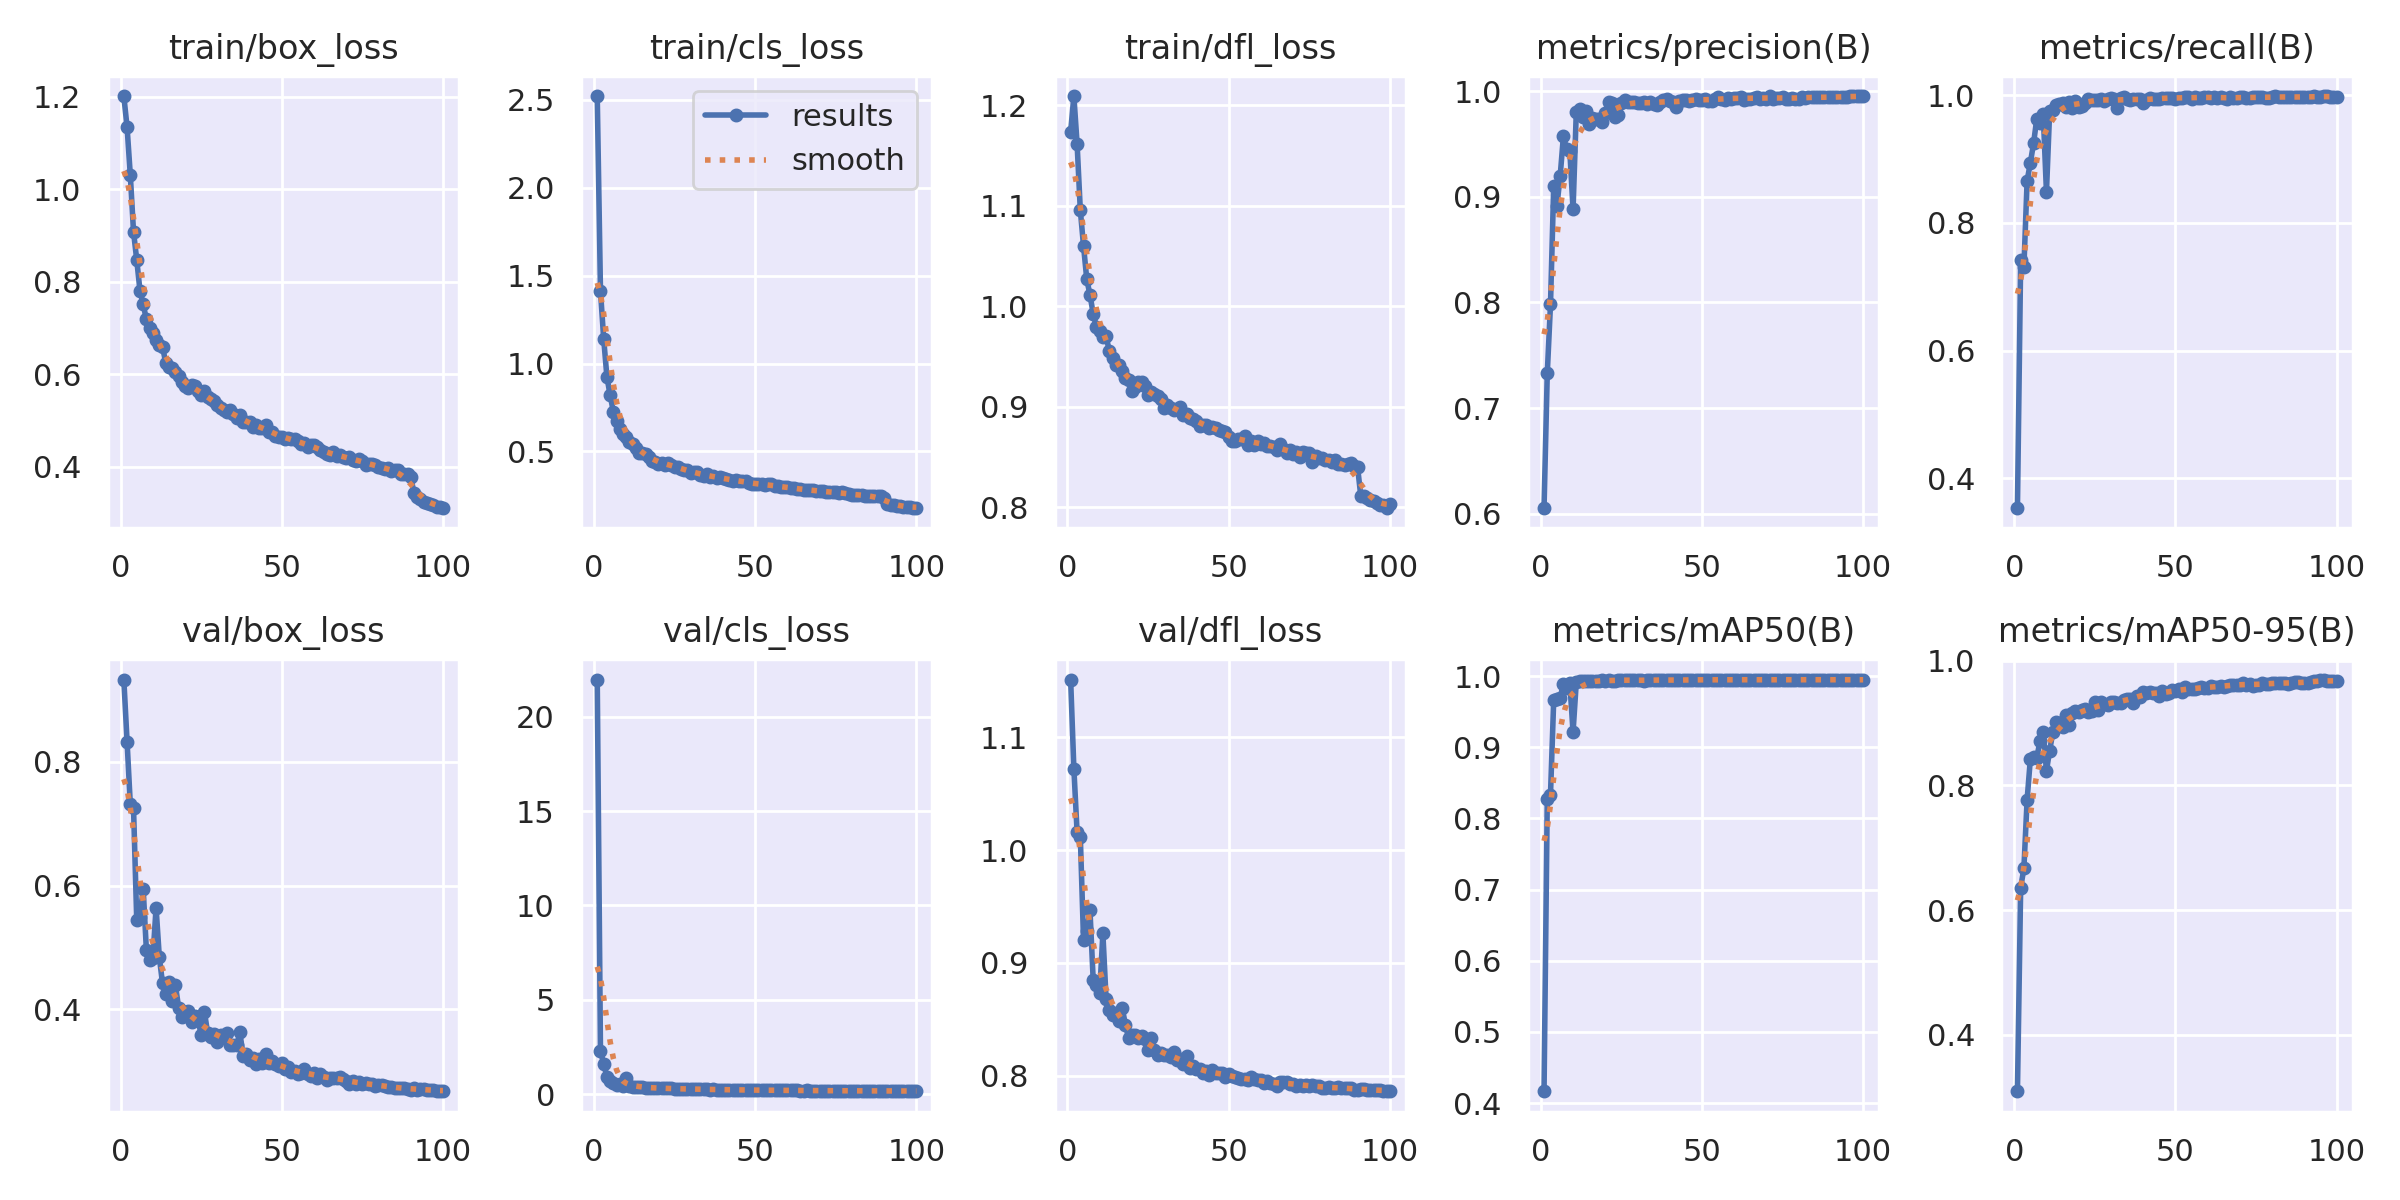

The file beside this chart, header and first rows:
epoch, time, train/box_loss, train/cls_loss, train/dfl_loss, metrics/precision(B), metrics/recall(B), metrics/mAP50(B), metrics/mAP50-95(B), val/box_loss, val/cls_loss, val/dfl_loss, lr/pg0, lr/pg1, lr/pg2
1, 142.5, 1.201, 2.52, 1.173, 0.6057, 0.3543, 0.417, 0.3095, 0.9327, 21.97, 1.151, 0.0701, 0.003322, 0.003322
2, 179.3, 1.134, 1.413, 1.209, 0.7327, 0.7413, 0.8279, 0.6359, 0.8329, 2.281, 1.072, 0.04003, 0.00659, 0.00659
3, 215.1, 1.031, 1.14, 1.161, 0.7981, 0.7305, 0.8337, 0.6667, 0.7318, 1.607, 1.016, 0.0099, 0.009791, 0.009791
4, 250.6, 0.9081, 0.9242, 1.095, 0.9101, 0.866, 0.9663, 0.777, 0.726, 0.9104, 1.012, 0.009703, 0.009703, 0.009703
5, 286.2, 0.8469, 0.8198, 1.06, 0.8918, 0.8942, 0.9686, 0.8419, 0.5445, 0.6801, 0.9203, 0.009604, 0.009604, 0.009604
6, 321.5, 0.7809, 0.7261, 1.027, 0.9196, 0.9246, 0.9695, 0.8455, 0.5498, 0.5829, 0.9284, 0.009505, 0.009505, 0.009505
7, 356.7, 0.751, 0.6723, 1.011, 0.9573, 0.9634, 0.9893, 0.8446, 0.5951, 0.4947, 0.9464, 0.009406, 0.009406, 0.009406
8, 391.9, 0.7183, 0.63, 0.9923, 0.9453, 0.9569, 0.9832, 0.8708, 0.4953, 0.5197, 0.8845, 0.009307, 0.009307, 0.009307
9, 427.2, 0.7005, 0.5969, 0.9792, 0.9432, 0.9707, 0.9906, 0.8848, 0.4804, 0.4505, 0.8803, 0.009208, 0.009208, 0.009208
10, 462.6, 0.6895, 0.5826, 0.9756, 0.8882, 0.8485, 0.9214, 0.8233, 0.483, 0.8703, 0.8731, 0.009109, 0.009109, 0.009109
11, 497.7, 0.6731, 0.5549, 0.9697, 0.9801, 0.9761, 0.9915, 0.8559, 0.5642, 0.4215, 0.926, 0.00901, 0.00901, 0.00901
12, 532.9, 0.6641, 0.5401, 0.9699, 0.983, 0.9764, 0.9925, 0.8858, 0.485, 0.3708, 0.868, 0.008911, 0.008911, 0.008911
13, 568.2, 0.6595, 0.5177, 0.9554, 0.9756, 0.9853, 0.993, 0.9023, 0.442, 0.3735, 0.8583, 0.008812, 0.008812, 0.008812
14, 603.5, 0.6242, 0.4907, 0.9479, 0.9815, 0.9863, 0.9936, 0.9005, 0.4255, 0.3551, 0.8542, 0.008713, 0.008713, 0.008713
15, 639, 0.6161, 0.4907, 0.9411, 0.9689, 0.9873, 0.9935, 0.8938, 0.4451, 0.3823, 0.8551, 0.008614, 0.008614, 0.008614
16, 674.6, 0.6135, 0.4837, 0.9417, 0.9747, 0.9814, 0.9937, 0.9125, 0.4143, 0.3352, 0.8482, 0.008515, 0.008515, 0.008515
17, 709.7, 0.6049, 0.4711, 0.9356, 0.9737, 0.9894, 0.9932, 0.8973, 0.4394, 0.3363, 0.8599, 0.008416, 0.008416, 0.008416
18, 744.4, 0.5958, 0.4483, 0.9285, 0.9743, 0.9806, 0.9929, 0.9154, 0.4028, 0.3329, 0.8452, 0.008317, 0.008317, 0.008317
19, 779.7, 0.5827, 0.439, 0.9268, 0.9706, 0.9918, 0.9941, 0.919, 0.3883, 0.3196, 0.833, 0.008218, 0.008218, 0.008218
20, 814.9, 0.5754, 0.4267, 0.9154, 0.9791, 0.9817, 0.9933, 0.9184, 0.3958, 0.3155, 0.8362, 0.008119, 0.008119, 0.008119
21, 850.4, 0.5698, 0.4365, 0.92, 0.9895, 0.9829, 0.9944, 0.9208, 0.3971, 0.3041, 0.836, 0.00802, 0.00802, 0.00802
22, 885.4, 0.5771, 0.4253, 0.924, 0.9888, 0.9876, 0.9936, 0.9222, 0.3793, 0.2952, 0.8331, 0.007921, 0.007921, 0.007921
23, 920.8, 0.5739, 0.4338, 0.9241, 0.9756, 0.9949, 0.9936, 0.9172, 0.3892, 0.3119, 0.8354, 0.007822, 0.007822, 0.007822
24, 956.3, 0.5634, 0.4259, 0.9208, 0.9774, 0.992, 0.9943, 0.9188, 0.3841, 0.2951, 0.8325, 0.007723, 0.007723, 0.007723
25, 991.7, 0.5552, 0.4102, 0.9112, 0.9895, 0.9934, 0.9947, 0.9342, 0.3585, 0.2808, 0.8228, 0.007624, 0.007624, 0.007624
26, 1027, 0.5633, 0.4099, 0.9141, 0.9914, 0.9933, 0.9947, 0.9214, 0.396, 0.274, 0.8337, 0.007525, 0.007525, 0.007525
27, 1062, 0.5508, 0.4024, 0.9131, 0.9897, 0.9935, 0.9949, 0.9339, 0.3619, 0.273, 0.823, 0.007426, 0.007426, 0.007426
28, 1097, 0.5459, 0.3974, 0.9102, 0.9895, 0.9914, 0.9941, 0.9309, 0.3554, 0.2705, 0.8185, 0.007327, 0.007327, 0.007327
29, 1133, 0.5422, 0.3944, 0.9076, 0.9902, 0.9944, 0.9947, 0.929, 0.3599, 0.266, 0.8202, 0.007228, 0.007228, 0.007228
30, 1168, 0.5329, 0.3794, 0.8986, 0.9894, 0.9951, 0.9941, 0.9341, 0.3481, 0.2751, 0.8183, 0.007129, 0.007129, 0.007129
31, 1204, 0.5272, 0.3813, 0.9018, 0.9891, 0.9944, 0.9945, 0.9333, 0.3586, 0.2597, 0.8186, 0.00703, 0.00703, 0.00703
32, 1239, 0.5237, 0.3812, 0.899, 0.9899, 0.9807, 0.9928, 0.9327, 0.3574, 0.2656, 0.8169, 0.006931, 0.006931, 0.006931
33, 1274, 0.5177, 0.3669, 0.8969, 0.9877, 0.9952, 0.9941, 0.9314, 0.3617, 0.2649, 0.821, 0.006832, 0.006832, 0.006832
34, 1309, 0.5216, 0.3629, 0.8975, 0.99, 0.997, 0.9945, 0.9377, 0.3418, 0.2477, 0.8139, 0.006733, 0.006733, 0.006733
35, 1344, 0.5149, 0.3698, 0.9001, 0.9881, 0.9938, 0.9948, 0.9391, 0.3428, 0.2468, 0.8148, 0.006634, 0.006634, 0.006634
36, 1379, 0.506, 0.3561, 0.8918, 0.9875, 0.9934, 0.9949, 0.9383, 0.3425, 0.2348, 0.8107, 0.006535, 0.006535, 0.006535
37, 1414, 0.5111, 0.3598, 0.8926, 0.9902, 0.9944, 0.9944, 0.9329, 0.363, 0.2507, 0.8171, 0.006436, 0.006436, 0.006436
38, 1449, 0.4966, 0.3512, 0.8883, 0.9919, 0.9943, 0.9949, 0.9433, 0.3246, 0.236, 0.8069, 0.006337, 0.006337, 0.006337
39, 1484, 0.4965, 0.3541, 0.8878, 0.9924, 0.9948, 0.9949, 0.9416, 0.3284, 0.2391, 0.8088, 0.006238, 0.006238, 0.006238
40, 1520, 0.4965, 0.3468, 0.8857, 0.9911, 0.9879, 0.9943, 0.9504, 0.3181, 0.2299, 0.8056, 0.006139, 0.006139, 0.006139
41, 1555, 0.4855, 0.3429, 0.8809, 0.9897, 0.9931, 0.9943, 0.9474, 0.3217, 0.2315, 0.8056, 0.00604, 0.00604, 0.00604
42, 1591, 0.4902, 0.3402, 0.8821, 0.9853, 0.9951, 0.9941, 0.9495, 0.3124, 0.2257, 0.8025, 0.005941, 0.005941, 0.005941
43, 1626, 0.4847, 0.3342, 0.8822, 0.9913, 0.9944, 0.9949, 0.9487, 0.3204, 0.2244, 0.8042, 0.005842, 0.005842, 0.005842
44, 1661, 0.4842, 0.3371, 0.8784, 0.9914, 0.9944, 0.9943, 0.9488, 0.3133, 0.2259, 0.8006, 0.005743, 0.005743, 0.005743
45, 1697, 0.4909, 0.3319, 0.8801, 0.9914, 0.994, 0.9943, 0.9436, 0.3272, 0.2251, 0.805, 0.005644, 0.005644, 0.005644
46, 1732, 0.4754, 0.3323, 0.8792, 0.9912, 0.9959, 0.995, 0.9521, 0.3131, 0.216, 0.802, 0.005545, 0.005545, 0.005545
47, 1767, 0.4746, 0.33, 0.8768, 0.9923, 0.9964, 0.9949, 0.9471, 0.3163, 0.2154, 0.8025, 0.005446, 0.005446, 0.005446
48, 1803, 0.4661, 0.32, 0.876, 0.993, 0.9964, 0.9949, 0.9482, 0.3124, 0.213, 0.8022, 0.005347, 0.005347, 0.005347
49, 1838, 0.4652, 0.3174, 0.8743, 0.9922, 0.9961, 0.995, 0.9528, 0.308, 0.2077, 0.7992, 0.005248, 0.005248, 0.005248
50, 1873, 0.4642, 0.3142, 0.8695, 0.9918, 0.9947, 0.995, 0.9511, 0.313, 0.2112, 0.8016, 0.005149, 0.005149, 0.005149
51, 1909, 0.4607, 0.3125, 0.8656, 0.9926, 0.9962, 0.995, 0.9549, 0.3042, 0.2085, 0.7997, 0.00505, 0.00505, 0.00505
52, 1944, 0.4625, 0.3172, 0.8661, 0.9911, 0.9952, 0.995, 0.9502, 0.3074, 0.2059, 0.7984, 0.004951, 0.004951, 0.004951
53, 1979, 0.4596, 0.3078, 0.8679, 0.9905, 0.997, 0.9945, 0.9571, 0.2983, 0.2032, 0.7981, 0.004852, 0.004852, 0.004852
54, 2015, 0.4591, 0.3124, 0.8676, 0.9932, 0.9975, 0.9949, 0.955, 0.3, 0.2018, 0.7966, 0.004753, 0.004753, 0.004753
55, 2050, 0.4562, 0.3128, 0.8709, 0.9943, 0.9946, 0.995, 0.9538, 0.2963, 0.1995, 0.7969, 0.004654, 0.004654, 0.004654
56, 2085, 0.4488, 0.3015, 0.862, 0.9925, 0.9966, 0.995, 0.955, 0.2969, 0.1967, 0.7958, 0.004555, 0.004555, 0.004555
57, 2120, 0.4509, 0.3052, 0.866, 0.9914, 0.9959, 0.9947, 0.9557, 0.3045, 0.2068, 0.7987, 0.004456, 0.004456, 0.004456
58, 2155, 0.4423, 0.2953, 0.8618, 0.9941, 0.9965, 0.995, 0.9582, 0.296, 0.1955, 0.7973, 0.004357, 0.004357, 0.004357
59, 2190, 0.4478, 0.2971, 0.8655, 0.9929, 0.9979, 0.995, 0.957, 0.2932, 0.1947, 0.7958, 0.004258, 0.004258, 0.004258
60, 2226, 0.4469, 0.297, 0.8631, 0.9938, 0.9967, 0.995, 0.9556, 0.297, 0.1944, 0.7961, 0.004159, 0.004159, 0.004159
... 40 more rows
